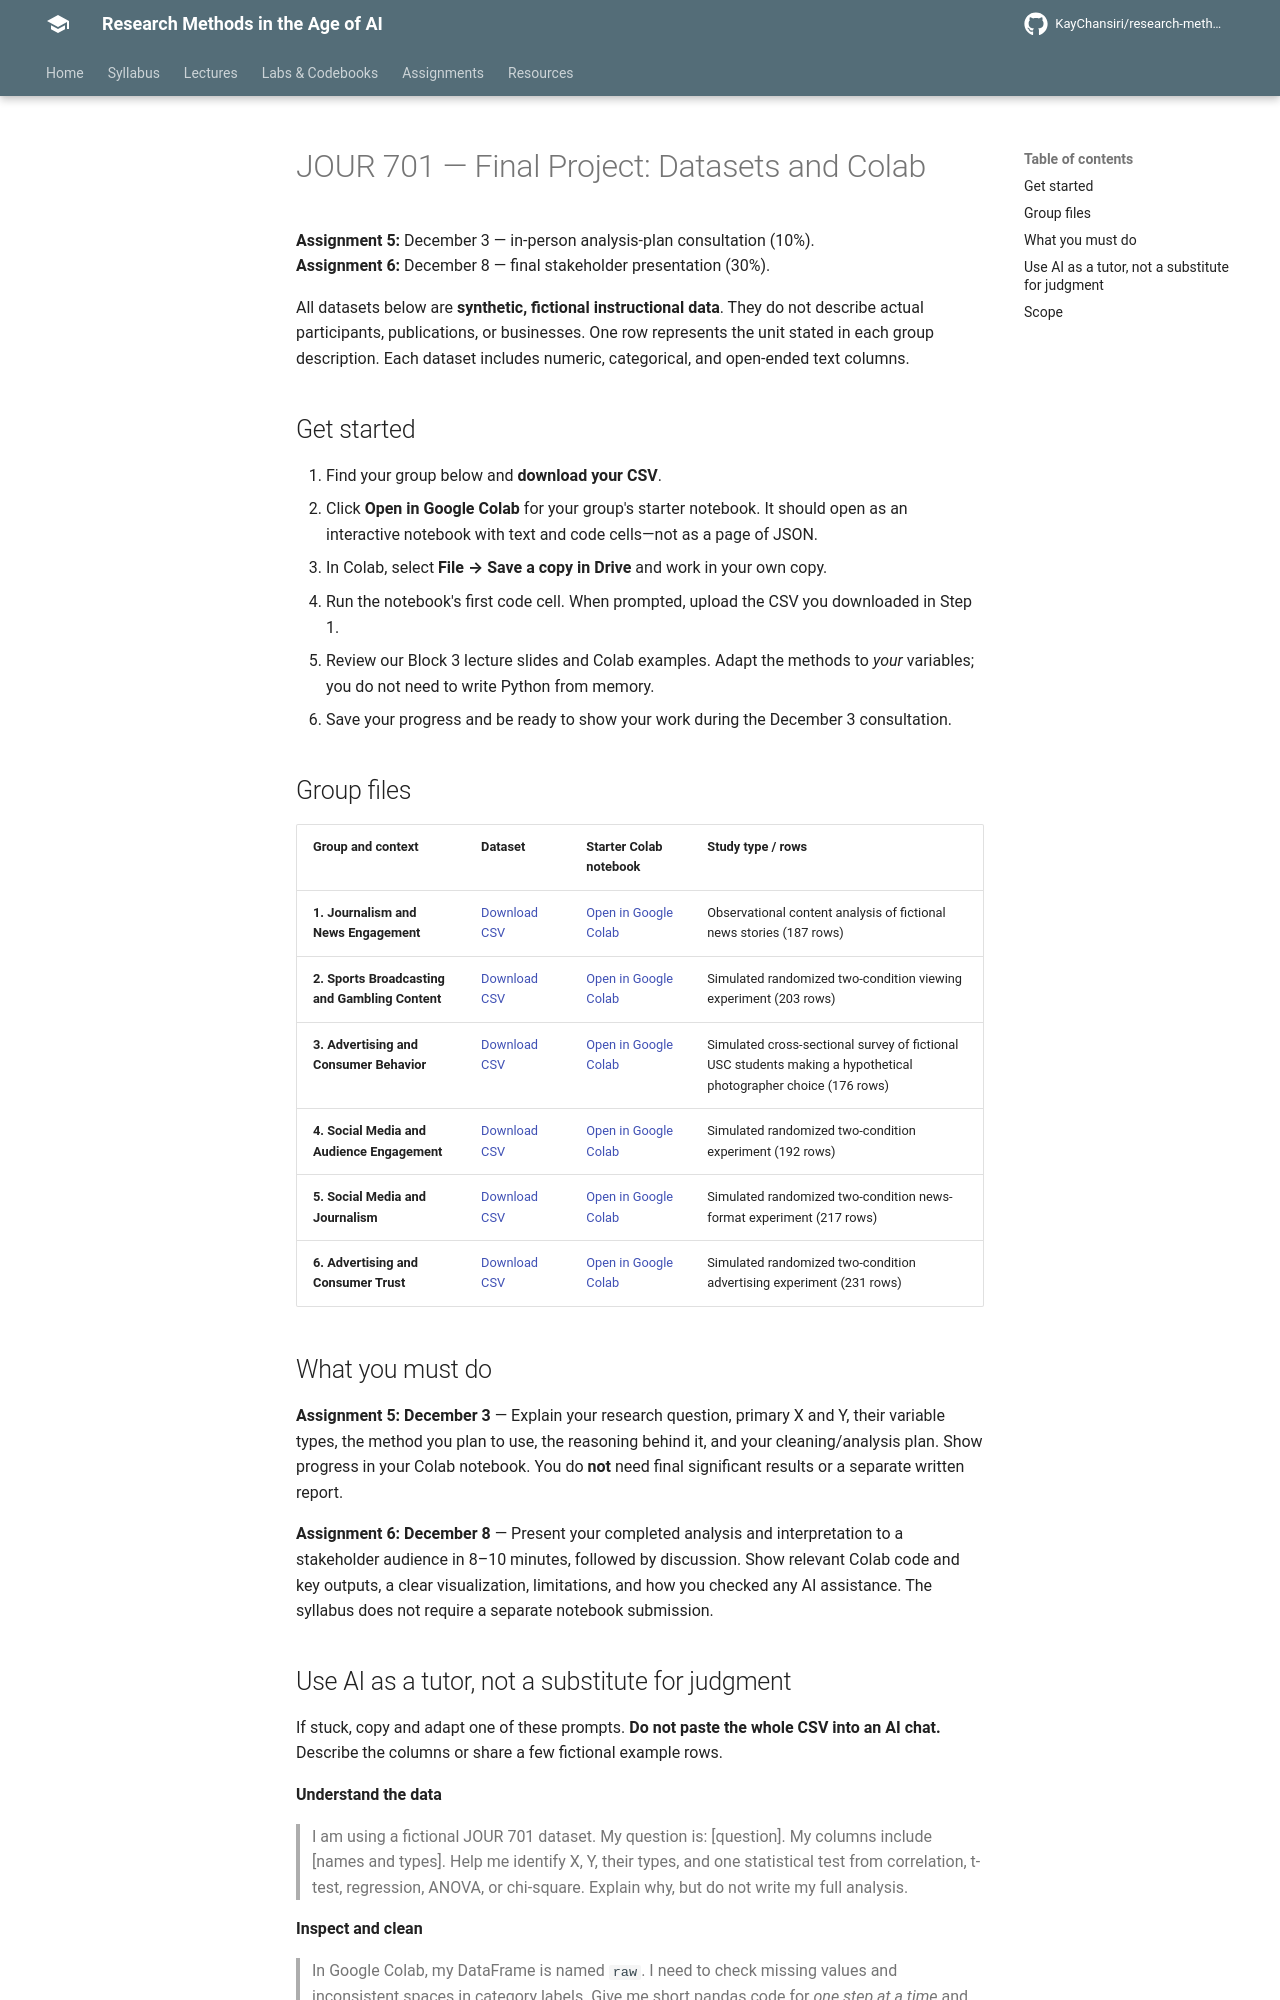

repository: KayChansiri/Course_research-methods-in-the-age-of-ai · page: labs/final-project/index.html · generator: mkdocs

# JOUR 701 — Final Project: Datasets and Colab

**Assignment 5:** December 3 — in-person analysis-plan consultation (10%).  
**Assignment 6:** December 8 — final stakeholder presentation (30%).

All datasets below are **synthetic, fictional instructional data**. They do not describe actual participants, publications, or businesses. One row represents the unit stated in each group description. Each dataset includes numeric, categorical, and open-ended text columns.

## Get started

1. Find your group below and **download your CSV**.
2. Click **Open in Google Colab** for your group's starter notebook. It should open as an interactive notebook with text and code cells—not as a page of JSON.
3. In Colab, select **File → Save a copy in Drive** and work in your own copy.
4. Run the notebook's first code cell. When prompted, upload the CSV you downloaded in Step 1.
5. Review our Block 3 lecture slides and Colab examples. Adapt the methods to *your* variables; you do not need to write Python from memory.
6. Save your progress and be ready to show your work during the December 3 consultation.

## Group files

| Group and context | Dataset | Starter Colab notebook | Study type / rows |
|---|---|---|---|
| **1. Journalism and News Engagement** | [Download CSV](assets/data/group01_news_engagement.csv) | [Open in Google Colab](https://colab.research.google.com/github/KayChansiri/Course_research-methods-in-the-age-of-ai/blob/main/docs/labs/assets/notebooks/group01_starter.ipynb) | Observational content analysis of fictional news stories (187 rows) |
| **2. Sports Broadcasting and Gambling Content** | [Download CSV](assets/data/group02_sports_gambling.csv) | [Open in Google Colab](https://colab.research.google.com/github/KayChansiri/Course_research-methods-in-the-age-of-ai/blob/main/docs/labs/assets/notebooks/group02_starter.ipynb) | Simulated randomized two-condition viewing experiment (203 rows) |
| **3. Advertising and Consumer Behavior** | [Download CSV](assets/data/group03_graduation_photographer.csv) | [Open in Google Colab](https://colab.research.google.com/github/KayChansiri/Course_research-methods-in-the-age-of-ai/blob/main/docs/labs/assets/notebooks/group03_starter.ipynb) | Simulated cross-sectional survey of fictional USC students making a hypothetical photographer choice (176 rows) |
| **4. Social Media and Audience Engagement** | [Download CSV](assets/data/group04_ai_social_content.csv) | [Open in Google Colab](https://colab.research.google.com/github/KayChansiri/Course_research-methods-in-the-age-of-ai/blob/main/docs/labs/assets/notebooks/group04_starter.ipynb) | Simulated randomized two-condition experiment (192 rows) |
| **5. Social Media and Journalism** | [Download CSV](assets/data/group05_tiktok_news.csv) | [Open in Google Colab](https://colab.research.google.com/github/KayChansiri/Course_research-methods-in-the-age-of-ai/blob/main/docs/labs/assets/notebooks/group05_starter.ipynb) | Simulated randomized two-condition news-format experiment (217 rows) |
| **6. Advertising and Consumer Trust** | [Download CSV](assets/data/group06_influencer_advertising.csv) | [Open in Google Colab](https://colab.research.google.com/github/KayChansiri/Course_research-methods-in-the-age-of-ai/blob/main/docs/labs/assets/notebooks/group06_starter.ipynb) | Simulated randomized two-condition advertising experiment (231 rows) |

## What you must do

**Assignment 5: December 3** — Explain your research question, primary X and Y, their variable types, the method you plan to use, the reasoning behind it, and your cleaning/analysis plan. Show progress in your Colab notebook. You do **not** need final significant results or a separate written report.

**Assignment 6: December 8** — Present your completed analysis and interpretation to a stakeholder audience in 8–10 minutes, followed by discussion. Show relevant Colab code and key outputs, a clear visualization, limitations, and how you checked any AI assistance. The syllabus does not require a separate notebook submission.
